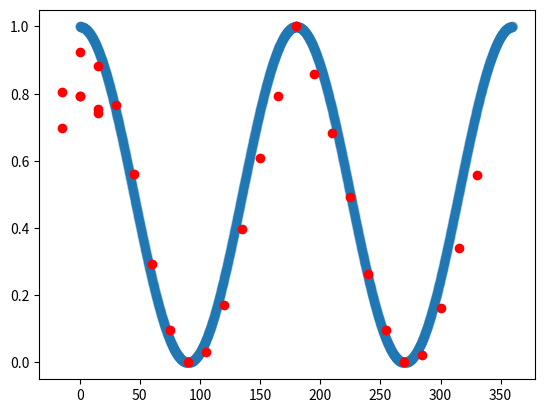

The matplotlib source for this figure:
import numpy as np;
import matplotlib.pyplot as plt;

####### stability measurements
values = [
    (0, 7), #50:00
    (30, 7), #50:30
    (60, 7),
    (90, 7),
    (120, 7),
    (150, 7),
    (180, 7),
    (210, 7),
    (240, 7),
    (270, 7),
    (300, 7)
]


measurement_set = 1;
## difference for of 19 angles
if(measurement_set == 1):
    ## for two polarizers, theta is theta difference
    measurements = np.array([
        (0, 8),
        (15, 9.19),
        (30, 8.78),
        (45, 7.62),
        (60, 5.57),
        (75, 2.91),
        (90, 0.95),
        (105, 0),
        (120, 0.3),
        (135, 1.69),
        (150, 3.96),
        (165, 6.05),
        (180, 7.88),
        (195, 9.95),
        (210, 8.55),
        (225, 6.81),
        (240, 4.9),
        (255, 2.61),
        (270, 0.96),
        (285, 0.01),
        (300, 0.21),
        (315, 1.61),
        (330, 3.4),
        (345, 5.54),
        (0, 6.95),
        (15, 7.9),
        (30, 7.5),
        (15, 7.89),
        (30, 7.4),
    ]);
    measurements[:, 1] = measurements[:, 1]/np.max(measurements[:, 1]); ## normalize to zero
    measurements[:, 0] = measurements[:, 0] - measurements[np.argmax(measurements[:, 1]), 0] + 180;

elif(measurement_set == 2):
    ## polarizer 1
    measurements = np.array([
        (0, 5),
        (15, 6.4),
        (30, 7.25),
        (45, 7.55),
        (60, 7.1),
        (75, 6.5),
        (90, 5.19),
        (105, 3.75),
        (120, 2.85),
        (135, 2.45),
        (150, 2.9),
        (165, 3.95),
        (180, 5.25),
        (195, 6.8),
        (205, 7.3),
        (210, 7.4),
        (225, 7.45),
        (240, 7.4),
        (255, 6.7),
        (270, 4.85),
        (285, 3.75),
        (300, 2.85),
        (315, 2.5),
        (330, 2.79),
        (345, 3.85),
        (360, 5)

    ]);
    measurements[:, 1] = measurements[:, 1]/np.max(measurements[:, 1]);
    measurements[:, 0] = measurements[:, 0] - measurements[np.argmax(measurements[:, 1]), 0];
elif(measurement_set == 3):
    ## polarizer 2
    measurements = np.array([
        (0, 5),
        (15, 6),
        (30, 6.3),
        (45, 6.21),
        (60, 6.2),
        (75, 5.85),
        (95, 4.3),
        (90, 4.6),
        (105, 3.7),
        (120, 2.95),
        (135, 2.81),
        (150, 3.01),
        (165, 3.75),
        (180, 4.75),
        (195, 5.55),
        (210, 6.3),
        (225, 6.7),
        (240, 6.35),
        (255, 5.5),
        (270, 4.5),
        (285, 3.7),
        (300, 3.3),
        (315, 3),
        (330, 3.3),
        (345, 4),
        (0, 4.85),
    ]);
    measurements[:, 1] = measurements[:, 1]/np.max(measurements[:, 1]); ## normalize to zero
    measurements[:, 0] = measurements[:, 0] - measurements[np.argmax(measurements[:, 1]), 0] + 180;



#####
# through no polarizers, 9
# through first one, 3.75 (through angle zero)
# add second w/ 90 degree polarizer, get zero
# add 45 instead of 90 degree , 1.15,
# all 3, 0, 45, 90 = 0.4, 0.35 =/= 3.75/4 -> attenuation?

####### mauses law
def mauses_law(max_intensity, theta_in_degrees):
    theta_in_radians = theta_in_degrees * np.pi/180;
    return max_intensity*np.cos(theta_in_radians)**2;

###
range = np.arange(0, 360, 0.1);
intensity = [mauses_law(1, this_theta) for this_theta in range];

measured_range = measurements[:, 0];
measured_intensity = measurements[:, 1];

fig, ax = plt.subplots()
ax.scatter(range, intensity, alpha=0.2);
ax.scatter(measured_range, measured_intensity, color="red");

plt.show()
